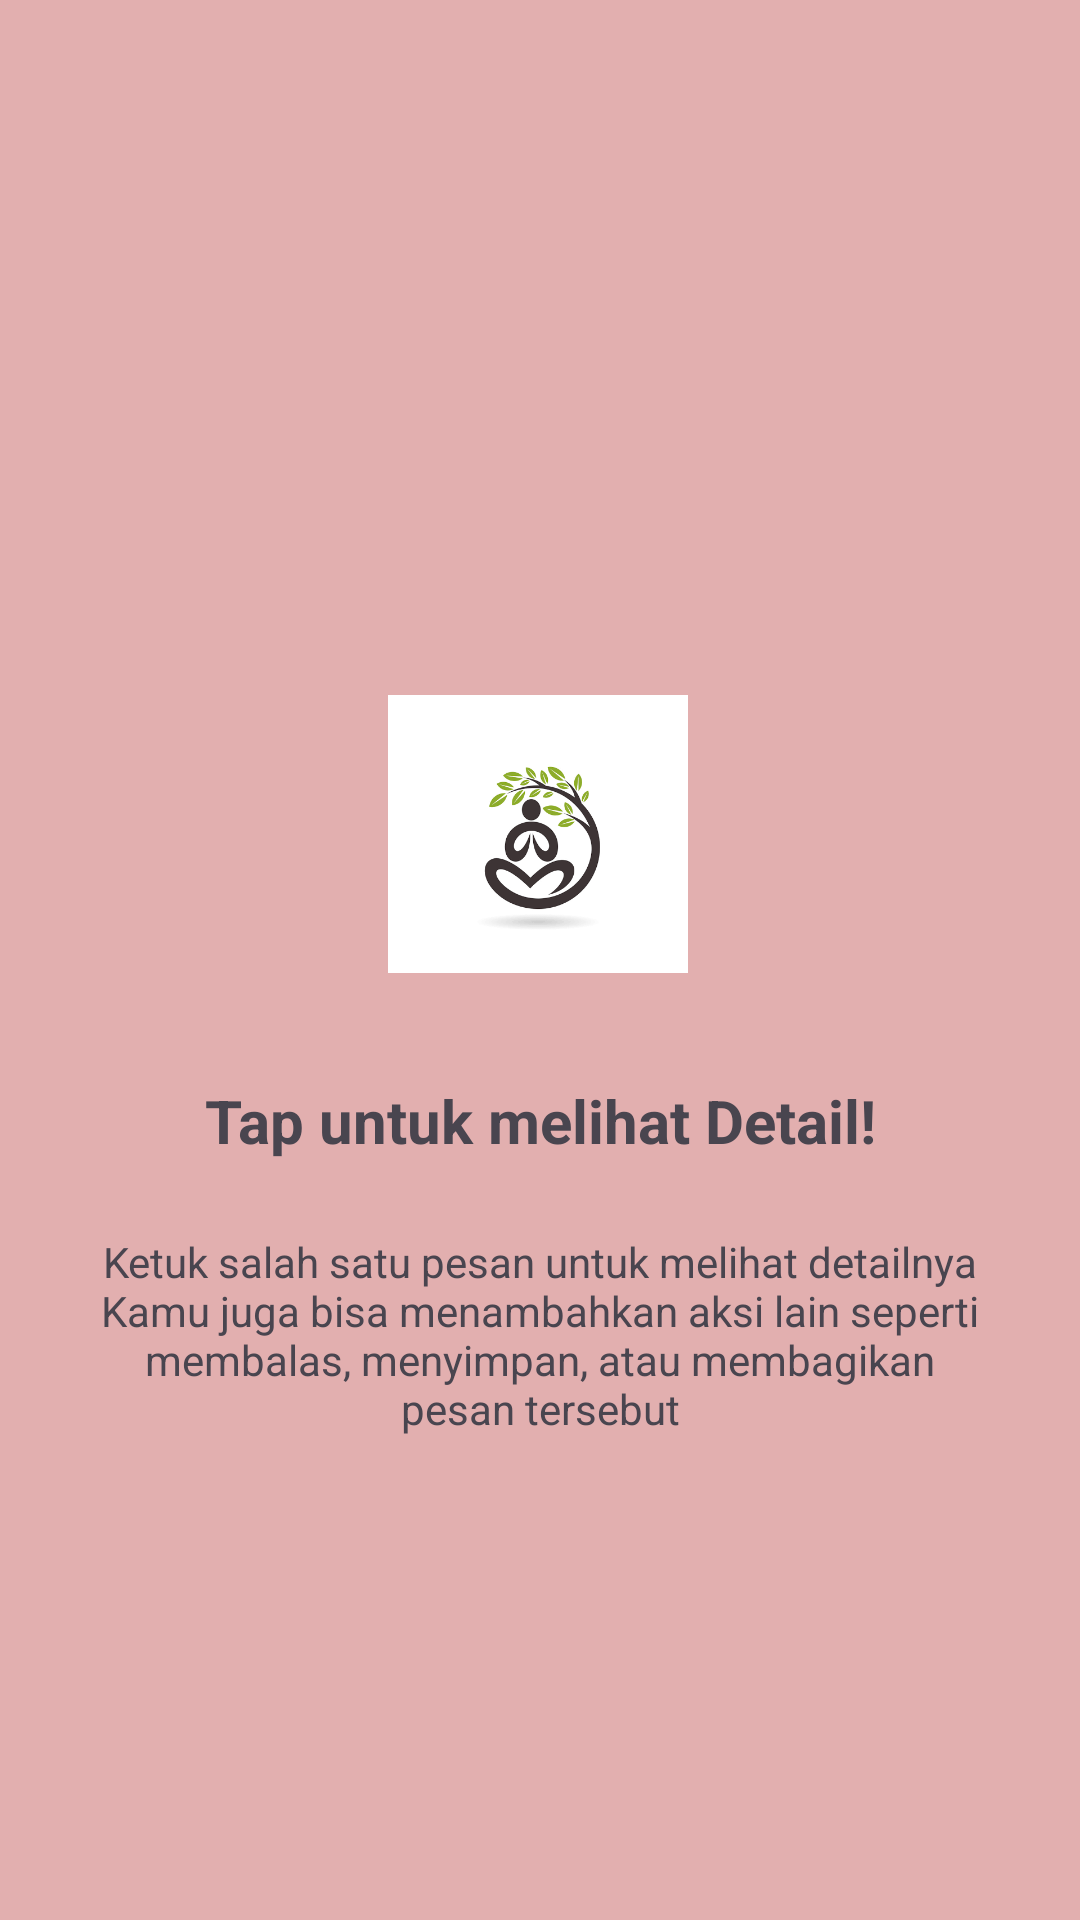

Reconstruct the res/layout file that produces this screen, plus the resources it refers to.
<!-- AndroidManifest.xml: application theme Theme.Cinta_3TIC -->
<!-- res/layout/fragment_tutorial2.xml -->
<?xml version="1.0" encoding="utf-8"?>
<androidx.constraintlayout.widget.ConstraintLayout xmlns:android="http://schemas.android.com/apk/res/android"
    xmlns:app="http://schemas.android.com/apk/res-auto"
    xmlns:tools="http://schemas.android.com/tools"
    android:layout_width="match_parent"
    android:layout_height="match_parent"
    android:background="#E2AFAF"
    tools:context=".Message.Tutorial1Fragment">

    <ImageView
        android:id="@+id/imgLogo"
        android:layout_width="100dp"
        android:layout_height="100dp"
        android:layout_marginTop="228dp"
        android:src="@drawable/logo_cinta"
        app:layout_constraintEnd_toEndOf="parent"
        app:layout_constraintHorizontal_bias="0.498"
        app:layout_constraintStart_toStartOf="parent"
        app:layout_constraintTop_toTopOf="parent" />

    <TextView
        android:id="@+id/tvTitle"
        android:layout_width="0dp"
        android:layout_height="wrap_content"
        android:layout_marginTop="32dp"
        android:gravity="center"
        android:text="Tap untuk melihat Detail!"
        android:textSize="20sp"
        android:textStyle="bold"
        app:layout_constraintEnd_toEndOf="parent"
        app:layout_constraintStart_toStartOf="parent"
        app:layout_constraintTop_toBottomOf="@+id/imgLogo" />

    <TextView
        android:id="@+id/tvDesc"
        android:layout_width="0dp"
        android:layout_height="wrap_content"
        android:layout_marginHorizontal="32dp"
        android:layout_marginTop="24dp"
        android:gravity="center"
        android:text="Ketuk salah satu pesan untuk melihat detailnya Kamu juga bisa menambahkan aksi lain seperti membalas, menyimpan, atau membagikan pesan tersebut"
        app:layout_constraintEnd_toEndOf="parent"
        app:layout_constraintStart_toStartOf="parent"
        app:layout_constraintTop_toBottomOf="@+id/tvTitle" />

</androidx.constraintlayout.widget.ConstraintLayout>
<!-- resources referenced by this layout -->
<resources>
  <!-- drawable logo_cinta: png bitmap (drawable, 43415 bytes) -->
  <style name="Theme.Cinta_3TIC" parent="Base.Theme.Cinta_3TIC" />
  <style name="Base.Theme.Cinta_3TIC" parent="Theme.Material3.DayNight.NoActionBar">
          
          
      </style>
</resources>
